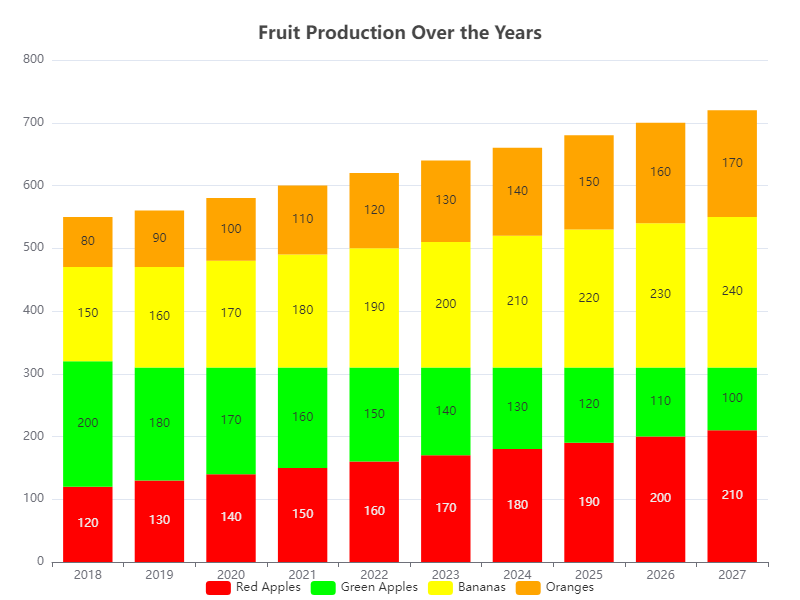

Source data for this figure (header and first rows):
table
Year, Red Apples, Green Apples, Bananas, Oranges
2018, 120, 200, 150, 80
2019, 130, 180, 160, 90
2020, 140, 170, 170, 100
2021, 150, 160, 180, 110
2022, 160, 150, 190, 120
2023, 170, 140, 200, 130
2024, 180, 130, 210, 140
2025, 190, 120, 220, 150
2026, 200, 110, 230, 160
2027, 210, 100, 240, 170
